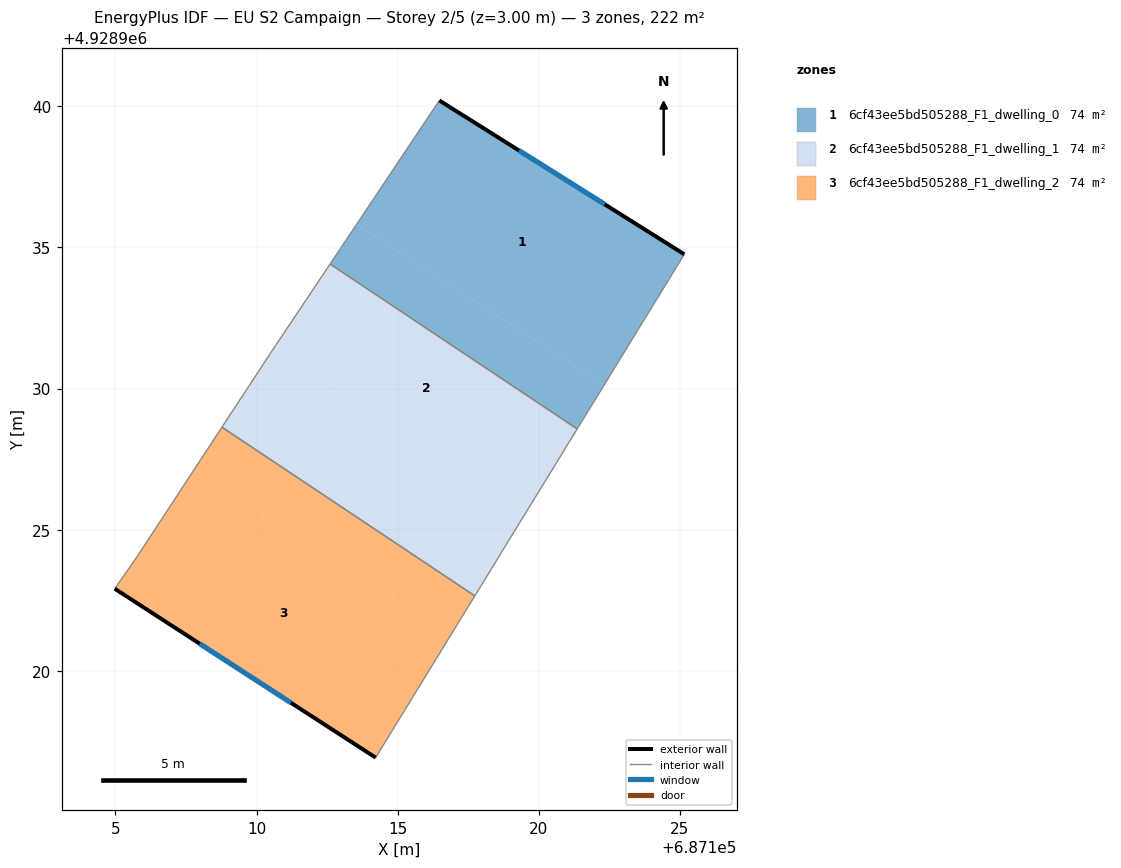
=== STOREY PLAN SPEC (per zone: floor XY polygon, exterior-wall plan segments, windows/doors) ===
zone 1: 6cf43ee5bd505288_F1_dwelling_0  (73.9 m²)
  floor: (687125.16, 4928934.76) (687122.32, 4928930.13) (687113.54, 4928935.82) (687116.48, 4928940.21)
  floor: (687122.32, 4928930.13) (687121.36, 4928928.57) (687112.60, 4928934.41) (687113.54, 4928935.82)
  exterior wall: (687125.16, 4928934.76) – (687116.48, 4928940.21)  [10.2 m]
    window: (687122.33, 4928936.53) – (687119.30, 4928938.44)  [3.8 m²]
  interior walls: 3
zone 2: 6cf43ee5bd505288_F1_dwelling_1  (73.9 m²)
  floor: (687119.57, 4928925.66) (687117.73, 4928922.66) (687108.77, 4928928.63) (687110.46, 4928931.20) (687110.63, 4928931.45)
  floor: (687121.36, 4928928.57) (687119.57, 4928925.66) (687110.63, 4928931.45) (687112.60, 4928934.41)
  interior walls: 5
zone 3: 6cf43ee5bd505288_F1_dwelling_2  (73.9 m²)
  floor: (687116.88, 4928921.26) (687114.22, 4928916.92) (687104.98, 4928922.91) (687105.78, 4928924.06) (687107.80, 4928927.14)
  floor: (687117.73, 4928922.66) (687116.88, 4928921.26) (687107.80, 4928927.14) (687108.77, 4928928.63)
  exterior wall: (687104.98, 4928922.91) – (687114.22, 4928916.92)  [11.0 m]
    window: (687107.98, 4928920.96) – (687111.21, 4928918.87)  [4.0 m²]
  interior walls: 4

=== DERIVED (storey summary) ===
Building: EU S2 Campaign
Storey: 2 of 5  (floor level z = 3.00 m)
Storey gross floor area: 221.6 m²
Zones on this storey: 3
  - 6cf43ee5bd505288_F1_dwelling_0: floor 73.9 m²; exterior wall 10.2 m (30.7 m²); 1 window(s) 3.8 m²; WWR 12.2%
  - 6cf43ee5bd505288_F1_dwelling_1: floor 73.9 m²
  - 6cf43ee5bd505288_F1_dwelling_2: floor 73.9 m²; exterior wall 11.0 m (33.0 m²); 1 window(s) 4.0 m²; WWR 12.2%
Zone adjacency (shared interzone walls):
  - 6cf43ee5bd505288_F1_dwelling_0 ↔ 6cf43ee5bd505288_F1_dwelling_1
  - 6cf43ee5bd505288_F1_dwelling_1 ↔ 6cf43ee5bd505288_F1_dwelling_2